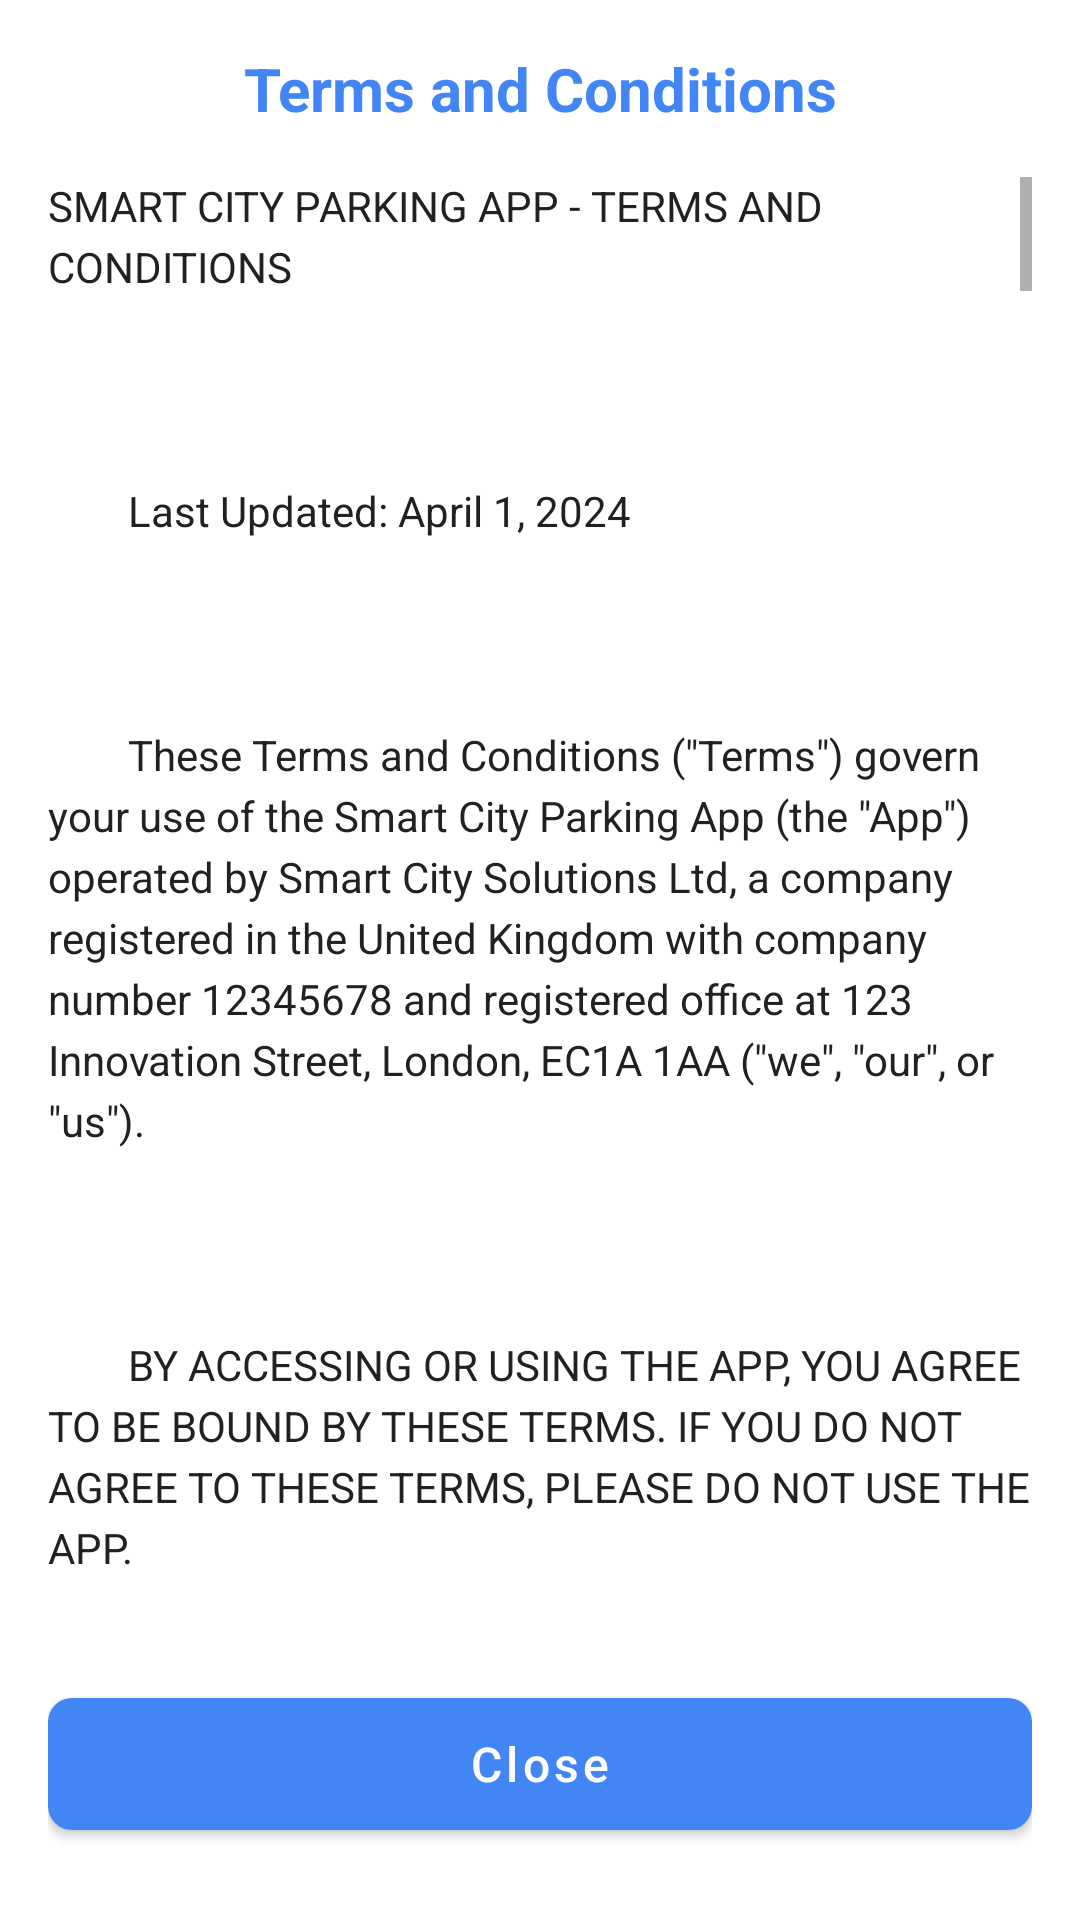

Here is an Android app screen rendered from its layout file. Give the layout XML and the strings, colors and styles it references.
<!-- AndroidManifest.xml: application theme Theme.SmartCityApp -->
<!-- res/layout/dialog_terms_conditions.xml -->
<?xml version="1.0" encoding="utf-8"?>
<LinearLayout xmlns:android="http://schemas.android.com/apk/res/android"
    xmlns:app="http://schemas.android.com/apk/res-auto"
    android:layout_width="match_parent"
    android:layout_height="match_parent"
    android:orientation="vertical"
    android:padding="16dp">

    <TextView
        android:id="@+id/terms_title"
        android:layout_width="match_parent"
        android:layout_height="wrap_content"
        android:text="@string/terms_and_conditions_title"
        android:textSize="20sp"
        android:textStyle="bold"
        android:textColor="#4285F4"
        android:gravity="center"
        android:layout_marginBottom="16dp" />

    <ScrollView
        android:layout_width="match_parent"
        android:layout_height="0dp"
        android:layout_weight="1">

        <TextView
            android:id="@+id/terms_content"
            android:layout_width="match_parent"
            android:layout_height="wrap_content"
            android:textSize="14sp"
            android:lineSpacingExtra="4dp"
            android:text="@string/terms_and_conditions_text" />
    </ScrollView>

    <com.google.android.material.button.MaterialButton
        android:id="@+id/close_button"
        android:layout_width="match_parent"
        android:layout_height="56dp"
        android:layout_marginTop="16dp"
        android:layout_marginBottom="8dp"
        android:text="@string/terms_and_conditions_close"
        android:textColor="#FFFFFF"
        android:textSize="16sp"
        android:textAllCaps="false"
        app:backgroundTint="#4285F4"
        app:cornerRadius="8dp"
        app:elevation="2dp" />

</LinearLayout>
<!-- resources referenced by this layout -->
<resources>
  <string name="terms_and_conditions_close">Close</string>
  <string name="terms_and_conditions_title">Terms and Conditions</string>
  <color name="primary">#4285F4</color>
  <color name="primary_dark">#0D47A1</color>
  <color name="white">#FFFFFF</color>
  <color name="accent">#FF4081</color>
  <color name="primary_text">#212121</color>
</resources>
